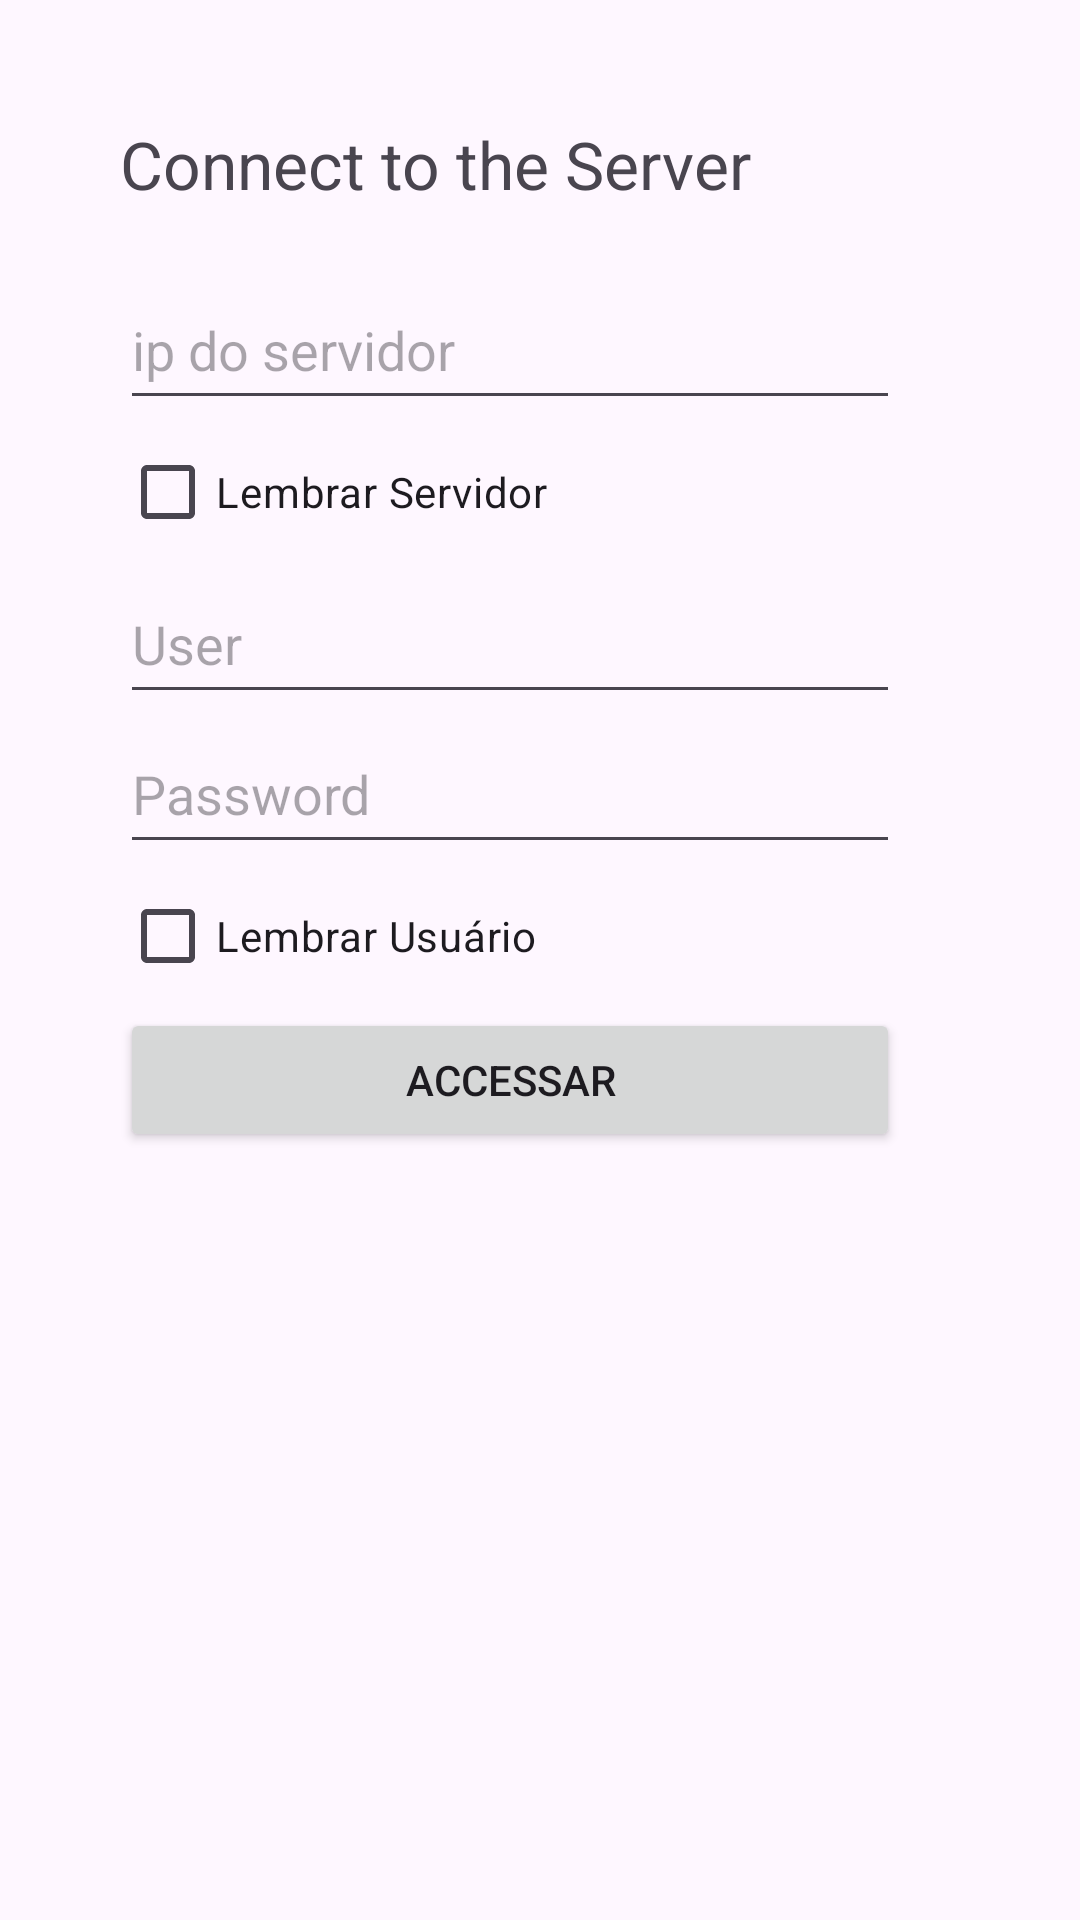

Reconstruct the res/layout file that produces this screen, plus the resources it refers to.
<!-- AndroidManifest.xml: application theme Theme.Chefia -->
<!-- res/layout/activity_main.xml -->
<?xml version="1.0" encoding="utf-8"?>
<LinearLayout xmlns:android="http://schemas.android.com/apk/res/android"
    xmlns:app="http://schemas.android.com/apk/res-auto"
    xmlns:tools="http://schemas.android.com/tools"
    android:layout_width="match_parent"
    android:layout_height="match_parent"
    android:clipToPadding="false"
    android:orientation="vertical"
    android:padding="40dp"
    tools:context=".MainActivity">

    <TextView
        android:id="@+id/TitleMain"
        android:layout_width="260dp"
        android:layout_height="50dp"
        android:text="Connect to the Server"
        android:textSize="22sp" />

    <EditText
        android:id="@+id/ipdoserver"
        android:layout_width="260dp"
        android:layout_height="50dp"
        android:digits="0123456789."
        android:ems="10"
        android:hint="ip do servidor"
        android:inputType="number|numberDecimal" />

    <CheckBox
        android:id="@+id/cbLembrarServidor"
        android:layout_width="match_parent"
        android:layout_height="wrap_content"
        android:text="Lembrar Servidor" />

    <EditText
        android:id="@+id/user"
        android:layout_width="260dp"
        android:layout_height="50dp"
        android:ems="10"
        android:hint="User"
        android:inputType="text|textPersonName" />

    <EditText
        android:id="@+id/password"
        android:layout_width="260dp"
        android:layout_height="50dp"
        android:ems="10"
        android:hint="Password"
        android:inputType="textPassword" />

    <CheckBox
        android:id="@+id/cbLembrarUsuario"
        android:layout_width="match_parent"
        android:layout_height="wrap_content"
        android:text="Lembrar Usuário" />

    <Button
        android:id="@+id/ButtonMain"
        android:layout_width="260dp"
        android:layout_height="wrap_content"
        android:text="Accessar" />

</LinearLayout>
<!-- resources referenced by this layout -->
<resources>
  <style name="Theme.Chefia" parent="Base.Theme.Chefia" />
  <style name="Base.Theme.Chefia" parent="Theme.Material3.DayNight.NoActionBar">
          
          
      </style>
</resources>
